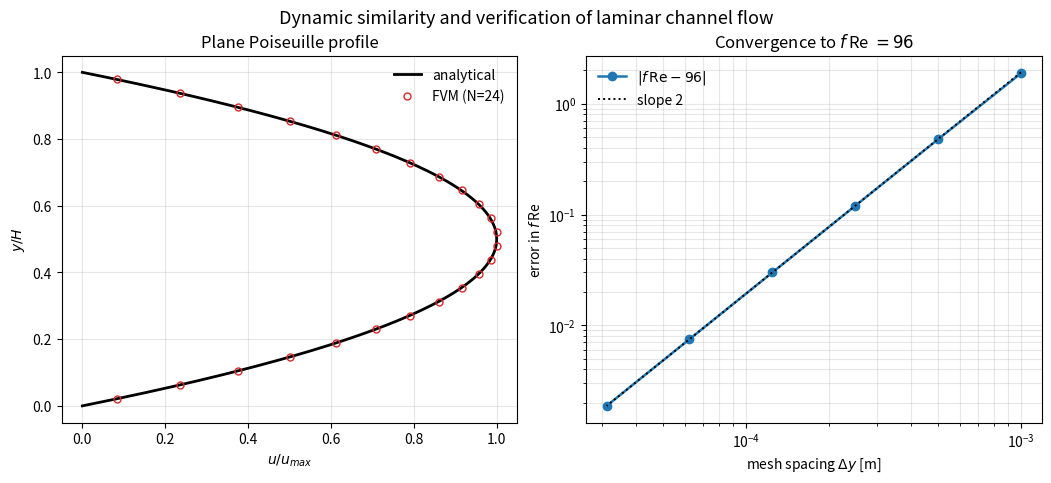

This chart was generated by the following Python code:
#!/usr/bin/env python3
"""
Example 6.3 -- Advanced verification: dynamic similarity of laminar channel flow,
computed by the finite volume method.

Fully developed laminar flow between parallel plates (plane Poiseuille flow) has a
famous dimensionless invariant: the product of the Darcy friction factor and the
Reynolds number is exactly

        f * Re = 96          (Re based on hydraulic diameter D_h = 2H).

This number depends on NOTHING dimensional -- not the gap, the fluid, the pressure
gradient, nor the speed -- only on the geometry.  It is therefore a perfect test of
two ideas at once: dynamic SIMILARITY (all physical scales give the same f*Re) and
numerical VERIFICATION (the computed value converges to 96).

The program solves the momentum equation mu d^2u/dy^2 = dp/dx by a cell-centred
finite volume method, computes f and Re from the discrete solution, and (i) shows
that three wildly different physical scales at the same Reynolds number give an
identical f*Re, and (ii) refines the mesh to confirm second-order convergence to
96, with Richardson extrapolation, a Grid Convergence Index, and CPU timing.
Only numpy and matplotlib are used; no random numbers are involved.
"""

import time
import numpy as np
import matplotlib
matplotlib.use("Agg")
import matplotlib.pyplot as plt

def solve_channel(N, H, mu, dpdx, rho):
    """Cell-centred FVM for mu u'' = dp/dx, u(0)=u(H)=0. Returns f, Re, (y,u)."""
    dy = H/N
    yc = (np.arange(N)+0.5)*dy
    aW = np.full(N, mu/dy); aE = np.full(N, mu/dy)
    aW[0]  = mu/(dy/2); aE[-1] = mu/(dy/2)      # walls at y=0,H (u=0)
    aP = aW+aE
    b = np.full(N, -dpdx*dy)                    # source S=-dp/dx per cell
    # Thomas solve
    P=np.zeros(N); Q=np.zeros(N)
    P[0]=aE[0]/aP[0]; Q[0]=b[0]/aP[0]
    for i in range(1,N):
        d=aP[i]-aW[i]*P[i-1]; P[i]=aE[i]/d; Q[i]=(b[i]+aW[i]*Q[i-1])/d
    u=np.zeros(N); u[-1]=Q[-1]
    for i in range(N-2,-1,-1): u[i]=P[i]*u[i+1]+Q[i]
    # bulk velocity by midpoint average (2nd order); friction factor from the
    # known pressure gradient (exact force balance for fully developed flow)
    V = np.sum(u)*dy/H
    Dh = 2*H
    f  = (-dpdx)*Dh/(0.5*rho*V**2)      # Darcy-Weisbach definition
    Re = rho*V*Dh/mu
    return f, Re, f*Re, (yc,u)

print("Example 6.3  Dynamic similarity of laminar channel flow (FVM)\n")
print("  Exact invariant: f*Re = 96 (plane Poiseuille, D_h = 2H)\n")

# (i) dynamic similarity across physical scales, same Re, fixed mesh
print("  Similarity check (N=200 cells) across very different scales:")
print(f"    {'case':16s} {'H[m]':>8} {'mu':>8} {'V[m/s]':>8} {'Re':>9} {'f*Re':>9}")
scales = [("micro-channel", 1e-4, 1.0e-3, None),
          ("lab pipe",      1e-2, 1.0e-3, None),
          ("large duct",    2e-1, 5.0e-2, None)]
Re_t = 500.0
frRe=[]
for name,H,mu,_ in scales:
    rho=1000.
    # choose dp/dx to reach Re_t: V=Re_t*mu/(rho*2H); and V=(-dpdx)H^2/(12mu) -> solve dpdx
    V_target=Re_t*mu/(rho*2*H)
    dpdx=-V_target*12*mu/H**2
    f,Re,fR,_=solve_channel(200,H,mu,dpdx,rho)
    frRe.append(fR)
    print(f"    {name:16s} {H:8.1e} {mu:8.1e} {V_target:8.4f} {Re:9.1f} {fR:9.5f}")
print(f"  Spread in f*Re across scales: {max(frRe)-min(frRe):.2e}  (dynamic similarity)\n")

# (ii) grid convergence to 96
print("  Grid convergence of f*Re to the exact value 96:")
print(f"    {'N':>6} {'f*Re':>12} {'error':>12} {'order p':>9} {'CPU[ms]':>9}")
H,mu,rho=1e-2,1e-3,1000.
V_t=Re_t*mu/(rho*2*H); dpdx=-V_t*12*mu/H**2
prev=None; rows=[]
for N in [10,20,40,80,160,320]:
    t0=time.perf_counter()
    f,Re,fR,_=solve_channel(N,H,mu,dpdx,rho)
    cpu=(time.perf_counter()-t0)*1e3
    err=abs(fR-96.0)
    p=np.log(prev/err)/np.log(2) if prev else float("nan")
    print(f"    {N:6d} {fR:12.6f} {err:12.4e} {p:9.3f} {cpu:9.3f}")
    rows.append((H/N,fR,err)); prev=err
p_final=np.log(rows[-2][2]/rows[-1][2])/np.log(rows[-2][0]/rows[-1][0])
print(f"\n  Observed order of accuracy: p = {p_final:.3f}")
assert 1.8<p_final<2.2, "channel f*Re not converging at 2nd order"

# Richardson + GCI on f*Re
v3,v2,v1=rows[-3][1],rows[-2][1],rows[-1][1]
r=2.0; p_obs=np.log(abs((v3-v2)/(v2-v1)))/np.log(r)
v_ext=v1+(v1-v2)/(r**p_obs-1); Fs=1.25
GCI=Fs*abs((v1-v2)/v1)/(r**p_obs-1)
print("  Richardson extrapolation of f*Re:")
print(f"    extrapolated (h->0) = {v_ext:.6f};  exact = 96")
print(f"    |extrap - 96| = {abs(v_ext-96):.2e};  GCI_fine (Fs={Fs}) = {GCI*100:.4f} %")
assert abs(v_ext-96)<1e-2, "Richardson estimate inconsistent with 96"
print("  PASS: similarity holds across scales; f*Re -> 96 at 2nd order.\n")

# figure
fig,(ax1,ax2)=plt.subplots(1,2,figsize=(10.4,4.5),constrained_layout=True)
f,Re,fR,(yc,u)=solve_channel(24,H,mu,dpdx,rho)
yf=np.linspace(0,H,200)
u_ex=(-dpdx)/(2*mu)*(H*yf-yf**2)
ax1.plot(u_ex/np.max(u_ex),yf/H,"k-",lw=2,label="analytical")
ax1.plot(u/np.max(u_ex),yc/H,"o",ms=5,mfc="none",mec="C3",label="FVM (N=24)")
ax1.set_xlabel("$u/u_{max}$"); ax1.set_ylabel("$y/H$")
ax1.set_title("Plane Poiseuille profile"); ax1.legend(frameon=False); ax1.grid(alpha=0.3)
hs=np.array([r_[0] for r_ in rows]); es=np.array([r_[2] for r_ in rows])
ax2.loglog(hs,es,"o-",lw=1.8,label=r"$|f\,\mathrm{Re}-96|$")
ax2.loglog(hs,es[-1]*(hs/hs[-1])**2,"k:",lw=1.4,label="slope 2")
ax2.set_xlabel("mesh spacing $\\Delta y$ [m]"); ax2.set_ylabel("error in $f\\,$Re")
ax2.set_title("Convergence to $f\\,$Re $=96$"); ax2.legend(frameon=False)
ax2.grid(alpha=0.3,which="both")
fig.suptitle("Dynamic similarity and verification of laminar channel flow",y=1.04,fontsize=13)
fig.savefig("fig6_3_similarity.png",dpi=150,bbox_inches="tight")
print("  Wrote fig6_3_similarity.png")
